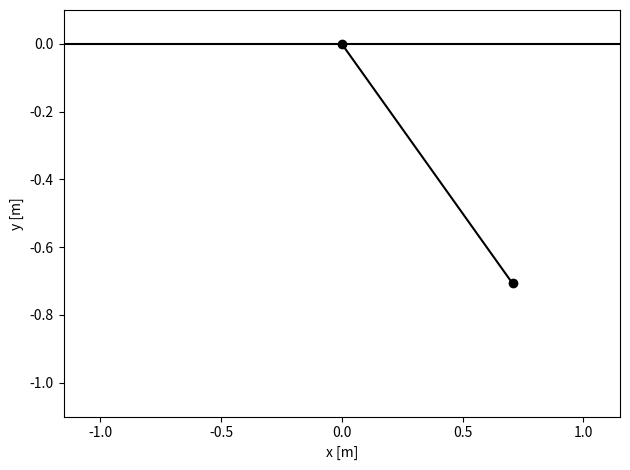

The matplotlib source for this figure: (Note: this script raises an exception after producing the figure.)
# Author: Jacob Shaw
# Date: 23. Mai 2023
# Theoretische Physik
# 5.2 Schlitternde Pendel

import time
import numpy as np
from scipy.constants import g
import matplotlib.pyplot as plt
import matplotlib.animation as animation


def graph_data(t, r1, r2, l, m1, m2, phi_0, k=1.1):

    fig, ax = plt.subplots(num='Schlittende Pendel')  # Abbildung

    # Achsenbeschriftung
    ax.set_xlabel('x [m]')
    ax.set_ylabel('y [m]')

    # x limits
    xm = min(np.min(r1[0]), np.min(r2[0]))
    xM = max(np.max(r1[0]), np.max(r2[0]))

    if (abs(xm) < l) and (abs(xM) < l):
        xm = -l
        xM = l

    elif abs(xm) > abs(xM):
        xM = -xm

    else:
        xm = -xM

    # Achsenintervalle
    ax.set_xlim(k * xm, k * xM)
    ax.set_ylim(k * -l, (k-1) * l)

    ax.plot([k * xm, k * xM], [0, 0], c='k')

    # plot massen bei t0
    rx = [r1[0, 0], r2[0, 0]]
    ry = [r1[1, 0], r2[1, 0]]
    masse, = ax.plot(rx, ry, linestyle="-", marker="o", c='k')

    def animate(i):  # animation schleife
        j = int(i % t.size)  # modulo Laenge der zeit (loop)

        rx = [r1[0, j], r2[0, j]]
        ry = [r1[1, j], r2[1, j]]

        masse.set_xdata(rx)  # x Koordinaten aktualisieren
        masse.set_ydata(ry)  # y Koordinaten aktualisieren

        return masse

    ani = animation.FuncAnimation(fig, animate, interval=10, blit=False, save_count=len(t))

    fig.tight_layout()  # looks better when figure small

    writer = animation.PillowWriter(fps=60, metadata=dict(artist='Jacob Shaw'), bitrate=1800)
    ani.save(f'assets/{l}-{m1}-{m2}-{phi_0*180/np.pi}.gif', writer=writer)

    # ax.legend()  # show legend on zeroth (first) plot
    plt.show()  # show plot

    return True


def run(m1=1, m2=2, l=1, phi_0=np.pi/4):

    # Zeitvektor
    t1, dt = 5, 0.01  # Endzeit, Zeitstufe
    t = np.arange(0, t1+dt, dt)  # Zeitvektor t.size [s]

    # Daten
    lam = np.sqrt((g / l) * (m2 + m1) / (m2 + m1 - 1))
    phi = phi_0 * np.cos(lam * t)
    s = (phi_0 - phi) * m2 * l / (m2 + m1)

    # Ortsvektor m1
    r1 = np.zeros((2, t.size))
    r1[0, :] = s

    # Ortsvektor m2
    r2 = np.zeros((2, t.size))
    r2[0, :] = r1[0, :] + l * np.sin(phi)  # x
    r2[1, :] = r1[1, :] - l * np.cos(phi)  # y

    # grafisch darstellen
    graph_data(t, r1, r2, l, m1, m2, phi_0)

    return True


if __name__ == '__main__':
    run()
